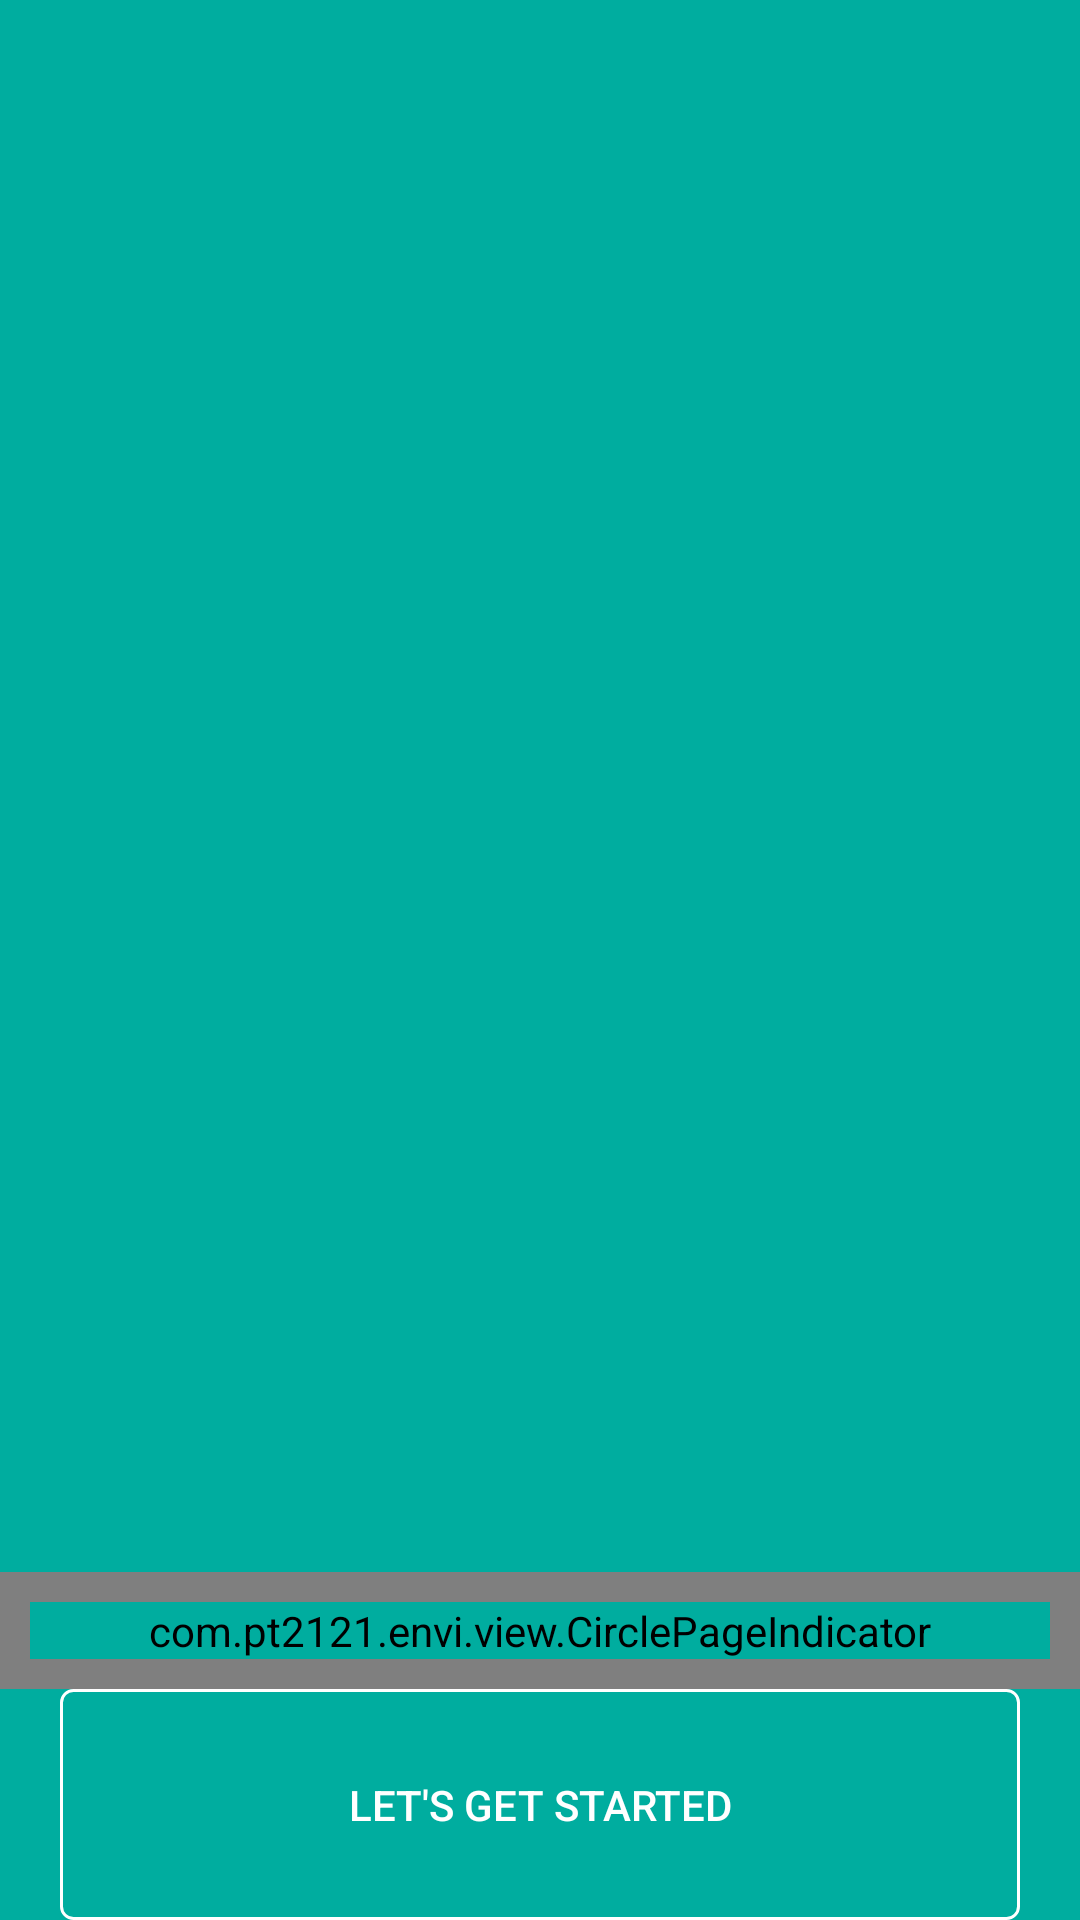

Write the Android layout XML for this screen, with the resource values it uses.
<!-- AndroidManifest.xml: activity theme AppThemeNoActionBar -->
<!-- res/layout/activity_onboarding.xml -->
<RelativeLayout xmlns:android="http://schemas.android.com/apk/res/android"
    xmlns:app="http://schemas.android.com/apk/res-auto"
    xmlns:tools="http://schemas.android.com/tools"
    android:layout_width="match_parent"
    android:layout_height="match_parent"
    tools:context="com.pt2121.envi.activity.OnboardingActivity">

    <android.support.v4.view.ViewPager
        android:id="@+id/onboardingViewPager"
        xmlns:android="http://schemas.android.com/apk/res/android"
        android:layout_width="match_parent"
        android:layout_height="match_parent" />

    <com.pt2121.envi.view.CirclePageIndicator
        android:id="@+id/indicator"
        android:layout_width="fill_parent"
        android:layout_height="wrap_content"
        android:layout_above="@+id/skipButton"
        android:background="@android:color/transparent"
        android:fillColor="@android:color/white"
        android:padding="10dip"
        app:pageColor="@android:color/transparent"
        app:radius="5dp"
        app:strokeColor="@android:color/white"
        app:strokeWidth="1dp" />

    <Button
        android:id="@+id/skipButton"
        android:layout_width="320dp"
        android:layout_height="77dp"
        android:layout_alignParentBottom="true"
        android:layout_centerHorizontal="true"
        android:background="@drawable/lets_start_background"
        android:text="@string/lets_get_started"
        android:textColor="@drawable/lets_start_text_color" />

</RelativeLayout>
<!-- resources referenced by this layout -->
<resources>
  <!-- drawable lets_start_background (drawable) -->
  <?xml version="1.0" encoding="utf-8"?>
  <selector xmlns:android="http://schemas.android.com/apk/res/android">
      <item android:drawable="@drawable/lets_start_selected" android:state_pressed="true" android:textColor="@android:color/black" />
      <item android:drawable="@drawable/lets_start" android:textColor="@android:color/white" />
  </selector>
  <!-- drawable lets_start_text_color (drawable) -->
  <?xml version="1.0" encoding="utf-8"?>
  <selector xmlns:android="http://schemas.android.com/apk/res/android">
      <item android:state_focused="true" android:state_pressed="false" android:color="#ffffff" />
      <item android:state_focused="true" android:state_pressed="true" android:color="#000000" />
      <item android:state_focused="false" android:state_pressed="true" android:color="#000000" />
      <item android:color="#ffffff" />
  </selector>
  <string name="lets_get_started">Let\'s get started</string>
  <style name="AppThemeNoActionBar" parent="@style/AppTheme">
          <item name="windowActionBar">false</item>
          <item name="android:windowContentOverlay">@null</item>
          <item name="android:background">@color/primary</item>
      </style>
  <!-- drawable lets_start_selected (drawable) -->
  <?xml version="1.0" encoding="utf-8"?>
  <shape xmlns:android="http://schemas.android.com/apk/res/android"
      android:shape="rectangle">
      <solid android:color="@android:color/white" />
      <stroke
          android:width="1dp"
          android:color="@android:color/white" />
      <corners android:radius="4dp" />
  </shape>
  <!-- drawable lets_start (drawable) -->
  <?xml version="1.0" encoding="utf-8"?>
  <shape xmlns:android="http://schemas.android.com/apk/res/android"
      android:shape="rectangle">
      <solid android:color="@android:color/transparent" />
      <stroke
          android:width="1dp"
          android:color="@android:color/white" />
      <corners android:radius="4dp" />
  </shape>
  <style name="AppTheme" parent="Theme.AppCompat.Light.DarkActionBar">
          
          <item name="colorPrimary">@color/primary</item>
  
          
          <item name="colorPrimaryDark">@color/primary_dark</item>
  
          
          <item name="colorAccent">@color/accent</item>
      </style>
  <item name="primary" type="color">#00AD9F</item>
  <item name="primary_dark" type="color">#007A70</item>
  <item name="accent" type="color">#FA6900</item>
</resources>
